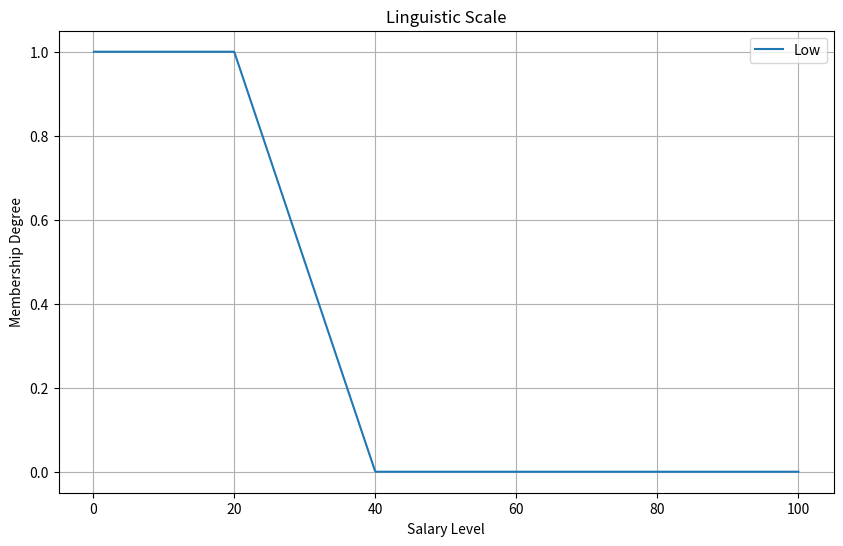

Source code (Python): (Note: this script raises an exception after producing the figure.)
import numpy as np
import matplotlib.pyplot as plt


class LinguisticScale:
    def __init__(self, num_labels=5):
        self.num_labels = num_labels
        self.labels = {}
        self.membership_functions = {}

    def add_label(self, label, membership_func):
        self.labels[label] = membership_func
        self.save_plot_scale()

    def save_plot_scale(self):
        ox = np.linspace(0, 100, 1000)
        plt.figure(figsize=(10, 6))
        for label, membership_func in self.labels.items():
            plt.plot(ox, membership_func(ox), label=label)
        plt.title('Linguistic Scale')
        plt.xlabel('Salary Level')
        plt.ylabel('Membership Degree')
        plt.legend()
        plt.grid(True)
        # plt.show()
        plt.savefig('static/images/plot.png')

    def change_scale(self, label, values):

        self.add_label(label,
                       lambda x: trapezoidal_mf(x, *values) if len(values) == 4 else triangular_mf(x, *values))
        self.save_plot_scale()


def triangular_mf(x, a, b, c):
    return [help_triangular_mf(xi, a, b, c) for xi in x]


def help_triangular_mf(x, a, b, c):
    if a <= x <= b:
        return (x - a) / (b - a)
    if b < x <= c:
        return (c - x) / (c - b)
    return 0


def trapezoidal_mf(x, a, b, c, d):
    return [help_trapezoidal_mf(xi, a, b, c, d) for xi in x]


def help_trapezoidal_mf(x, a, b, c, d):
    if a <= x <= b:
        return (x - a) / (b - a)
    if b < x < c:
        return 1
    if c <= x <= d:
        return (d - x) / (d - c)
    return 0


def create_scale():
    scale = LinguisticScale()

    # Пример задания пользовательских функций принадлежности
    scale.add_label('Low', lambda x: trapezoidal_mf(x, 0, 0, 20, 40))
    scale.add_label('Medium', lambda x: triangular_mf(x, 30, 50, 70))
    scale.add_label('High', lambda x: trapezoidal_mf(x, 60, 80, 100, 100))

    return scale


if __name__ == "__main__":
    create_scale()
